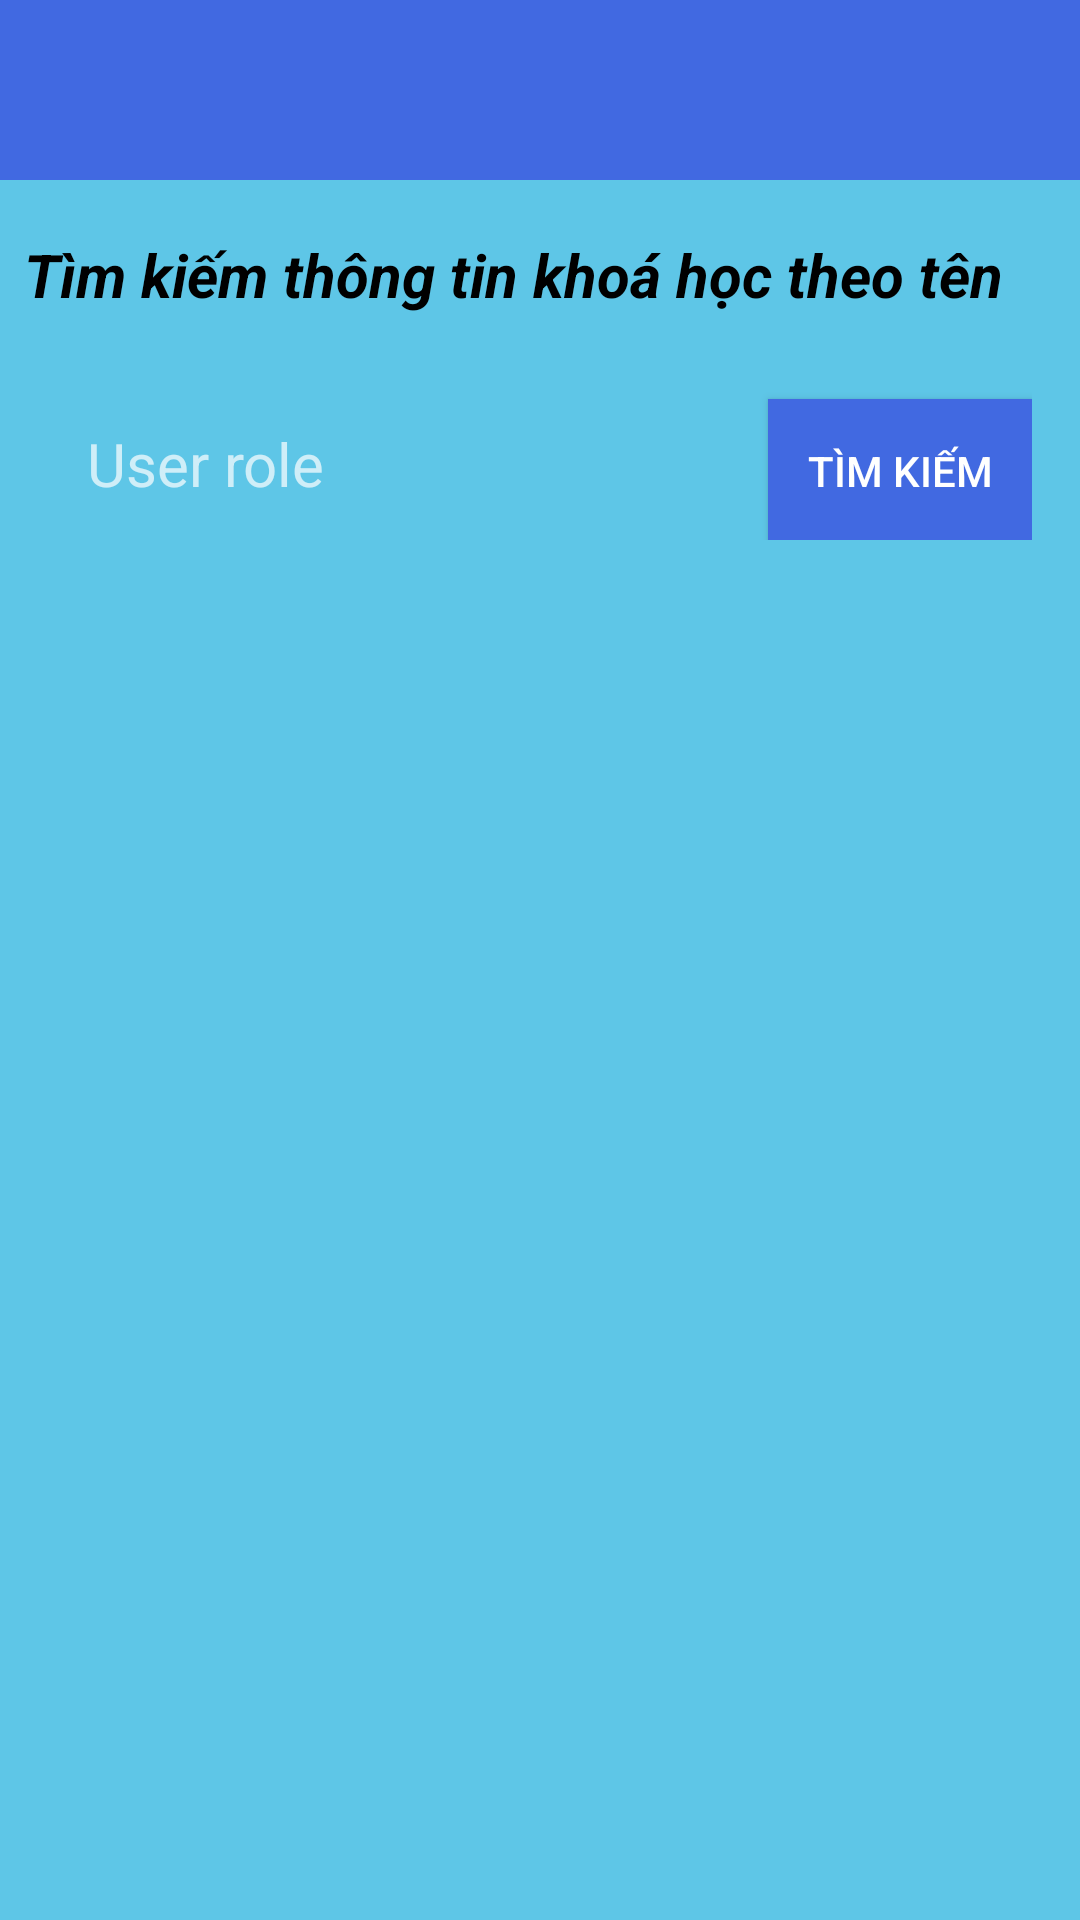

Produce the Android XML layout that renders to this screen, including the resource entries it uses.
<!-- AndroidManifest.xml: application theme Theme.AppCompat.NoActionBar -->
<!-- res/layout/activity_search_course.xml -->
<?xml version="1.0" encoding="utf-8"?>
<LinearLayout xmlns:android="http://schemas.android.com/apk/res/android"
    xmlns:app="http://schemas.android.com/apk/res-auto"
    xmlns:tools="http://schemas.android.com/tools"
    android:layout_width="match_parent"
    android:layout_height="match_parent"
    android:orientation="vertical"
    android:background="@color/viewBackground"
    tools:context=".SearchCourseActivity">

    <View
        android:layout_width="match_parent"
        android:layout_height="60dp"
        android:background="#4169E1" />
    <TextView
        android:layout_width="match_parent"
        android:layout_height="wrap_content"
        android:layout_gravity="center"
        android:layout_marginTop="10dp"
        android:padding="8dp"
        android:text="Tìm kiếm thông tin khoá học theo tên"
        android:textColor="#000000"
        android:textSize="20sp"
        android:textStyle="bold|italic"/>
    <LinearLayout
        android:layout_width="match_parent"
        android:layout_height="wrap_content"
        android:orientation="horizontal"
        android:padding="16dp">

        <EditText
            android:id="@+id/txtSearchCourse"
            android:layout_width="match_parent"
            android:layout_height="wrap_content"
            android:layout_marginLeft="1dp"
            android:layout_weight="1"
            android:ems="10"
            android:hint="User role"
            android:inputType="text"
            android:layout_marginRight="8dp"
            android:padding="12dp"
            android:background="@drawable/boder"
            android:textColor="#000"
            android:textSize="20sp"/>

        <Button
            android:id="@+id/btnSearchCourse"
            android:background="#4169E1"
            android:layout_width="wrap_content"
            android:layout_height="wrap_content"
            android:text="Tìm kiếm" />

    </LinearLayout>
    <LinearLayout
        android:layout_width="match_parent"
        android:layout_height="wrap_content"
        android:orientation="horizontal"
        android:padding="16dp">
        <ListView
            android:id="@+id/listSearchCourse"
            android:layout_width="match_parent"
            android:layout_height="match_parent"
            android:background="@color/viewBackground"
            android:layout_weight="1" />
    </LinearLayout>
</LinearLayout>
<!-- resources referenced by this layout -->
<resources>
  <color name="viewBackground">#5EC6E7</color>
</resources>
